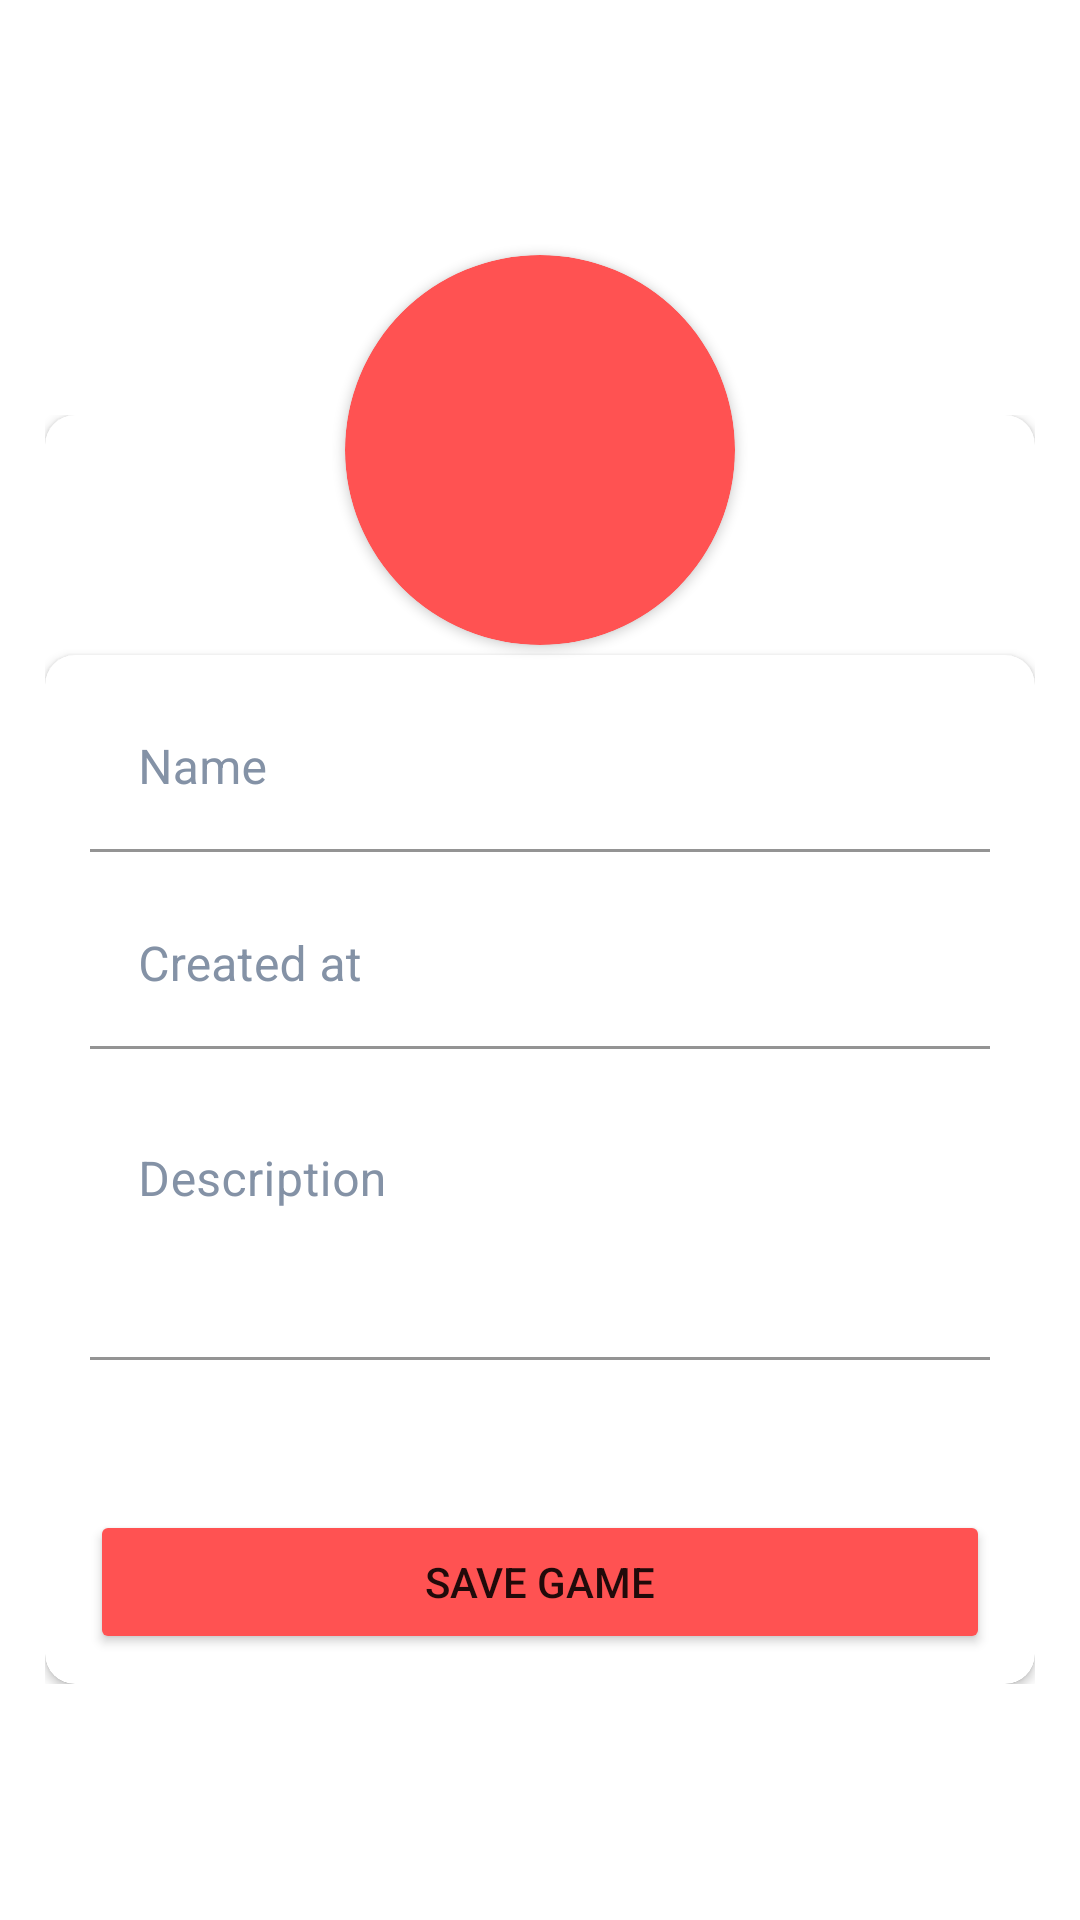

Android layout source for this screen:
<!-- AndroidManifest.xml: application theme Theme.DesafioFirebase -->
<!-- res/layout/activity_edit.xml -->
<?xml version="1.0" encoding="utf-8"?>
<LinearLayout xmlns:android="http://schemas.android.com/apk/res/android"
    xmlns:app="http://schemas.android.com/apk/res-auto"
    xmlns:tools="http://schemas.android.com/tools"
    android:layout_width="match_parent"
    android:layout_height="match_parent"
    android:orientation="vertical"
    android:background="@drawable/splashscreen"
    tools:context=".edit.view.EditActivity">

    <FrameLayout
        android:layout_width="wrap_content"
        android:layout_height="match_parent"
        android:paddingBottom="30dp"
        android:paddingHorizontal="15dp">

        <LinearLayout
            android:layout_marginTop="70dp"
            android:layout_marginBottom="25dp"
            android:layout_gravity="center"
            android:gravity="center"
            android:orientation="vertical"
            android:layout_width="match_parent"
            android:layout_height="wrap_content">

            <androidx.cardview.widget.CardView
                android:layout_width="match_parent"
                android:layout_height="wrap_content"
                app:cardCornerRadius="10dp">

                <LinearLayout
                    android:orientation="vertical"
                    android:layout_width="match_parent"
                    android:layout_height="wrap_content">

                    <View
                        android:layout_width="match_parent"
                        android:layout_height="80dp"/>

                    <androidx.cardview.widget.CardView
                        android:layout_width="match_parent"
                        android:layout_height="wrap_content"
                        app:cardCornerRadius="10dp">

                        <LinearLayout
                            android:layout_width="match_parent"
                            android:layout_height="wrap_content"
                            android:orientation="vertical"
                            android:paddingHorizontal="15dp"
                            android:paddingTop="10dp">

                            <com.google.android.material.textfield.TextInputLayout
                                android:id="@+id/editTxtLayoutName"
                                android:layout_width="match_parent"
                                android:layout_height="wrap_content"
                                app:boxBackgroundColor="@color/white"
                                android:textColorHint="@color/hints"
                                android:hint="Name">

                                <com.google.android.material.textfield.TextInputEditText
                                    android:id="@+id/editTxtEdtName"
                                    android:textColor="@color/text"
                                    android:layout_width="match_parent"
                                    android:layout_height="wrap_content"/>
                            </com.google.android.material.textfield.TextInputLayout>

                            <com.google.android.material.textfield.TextInputLayout
                                android:id="@+id/editTxtLayoutCreated"
                                android:layout_width="match_parent"
                                android:layout_height="wrap_content"
                                app:boxBackgroundColor="@color/white"
                                android:textColorHint="@color/hints"
                                android:layout_marginTop="10dp"
                                android:hint="Created at">

                                <com.google.android.material.textfield.TextInputEditText
                                    android:id="@+id/editTxtEdtCreated"
                                    android:layout_width="match_parent"
                                    android:textColor="@color/text"
                                    android:layout_height="wrap_content"/>
                            </com.google.android.material.textfield.TextInputLayout>

                            <com.google.android.material.textfield.TextInputLayout
                                android:id="@+id/editTxtLayoutDescription"
                                android:layout_width="match_parent"
                                android:layout_height="wrap_content"
                                android:textColorHint="@color/hints"
                                app:boxBackgroundColor="@color/white"
                                android:layout_marginTop="10dp"
                                android:layout_marginBottom="30dp"
                                android:hint="Description">

                                <com.google.android.material.textfield.TextInputEditText
                                    android:id="@+id/editTxtEdtDescription"
                                    android:layout_width="match_parent"
                                    android:layout_height="wrap_content"
                                    android:inputType="textMultiLine"
                                    android:overScrollMode="always"
                                    android:textColor="@color/text"
                                    android:scrollbarStyle="insideInset"
                                    android:scrollbars="vertical"
                                    android:gravity="top"
                                    android:lines="3"/>
                            </com.google.android.material.textfield.TextInputLayout>

                            <Button
                                android:backgroundTint="@color/btn"
                                android:id="@+id/editBtnSaveGame"
                                android:layout_width="match_parent"
                                android:layout_height="wrap_content"
                                android:layout_marginTop="20dp"
                                android:layout_marginBottom="10dp"
                                android:text="Save game" />
                        </LinearLayout>

                    </androidx.cardview.widget.CardView>
                </LinearLayout>

            </androidx.cardview.widget.CardView>
        </LinearLayout>

        <LinearLayout
            android:layout_marginBottom="155dp"
            android:layout_gravity="center"
            android:orientation="vertical"
            android:layout_width="match_parent"
            android:layout_height="wrap_content">

            <androidx.cardview.widget.CardView
                android:id="@+id/imgCard"
                android:layout_width="130dp"
                android:layout_height="130dp"
                android:layout_marginVertical="10dp"
                android:layout_gravity="center_horizontal"
                android:backgroundTint="#FF5252"
                android:clickable="true"
                app:cardCornerRadius="100dp">
                <ImageView
                    android:id="@+id/editImgChange"
                    android:layout_gravity="center"
                    android:layout_width="wrap_content"
                    android:layout_height="wrap_content"
                    android:scaleType="centerCrop"
                    android:src="@drawable/ic_baseline_photo_camera_24"/>
            </androidx.cardview.widget.CardView>
        </LinearLayout>

    </FrameLayout>

</LinearLayout>
<!-- resources referenced by this layout -->
<resources>
  <color name="btn">#FF5252</color>
  <color name="hints">#8492A6</color>
  <color name="text">#009688</color>
  <color name="white">#FFFFFFFF</color>
  <style name="Theme.DesafioFirebase" parent="Theme.MaterialComponents.DayNight.NoActionBar">
          
          <item name="colorPrimary">@color/purple_500</item>
          <item name="colorPrimaryVariant">@color/purple_700</item>
          <item name="colorOnPrimary">@color/white</item>
          
          <item name="colorSecondary">@color/teal_200</item>
          <item name="colorSecondaryVariant">@color/teal_700</item>
          <item name="colorOnSecondary">@color/white</item>
          
          <item name="android:statusBarColor" tools:targetApi="l">?attr/colorPrimaryVariant</item>
          
      </style>
  <color name="purple_500">#323232</color>
  <color name="purple_700">#009688</color>
  <color name="teal_200">#FF5252</color>
  <color name="teal_700">#FF018786</color>
</resources>
